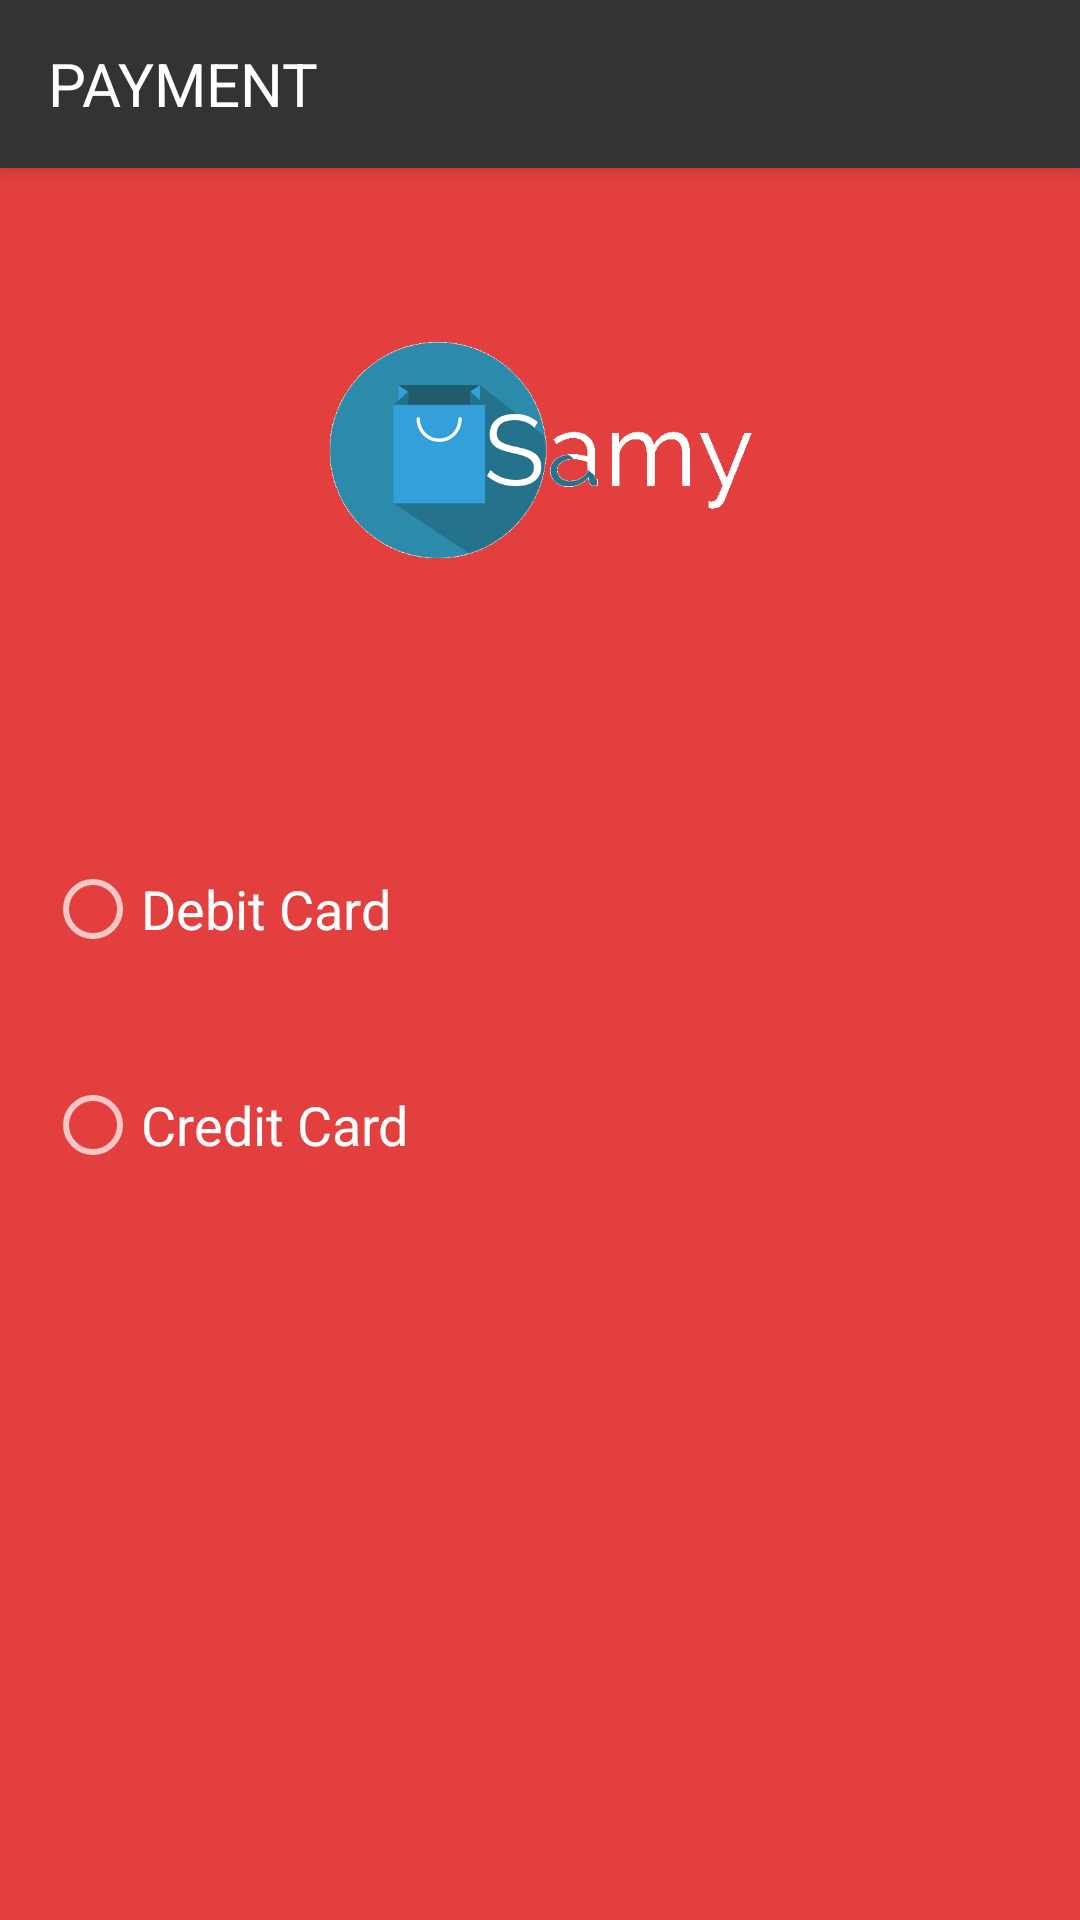

Write the Android layout XML for this screen, with the resource values it uses.
<!-- AndroidManifest.xml: application theme AppTheme -->
<!-- res/layout/activity_card_options.xml -->
<?xml version="1.0" encoding="utf-8"?>
<LinearLayout xmlns:android="http://schemas.android.com/apk/res/android"
    xmlns:app="http://schemas.android.com/apk/res-auto"
    android:layout_width="match_parent"
    android:layout_height="match_parent"
    android:orientation="vertical">

    <RelativeLayout
        android:layout_width="match_parent"
        android:layout_height="match_parent"
        android:background="#E43F3F">

        <android.support.v7.widget.Toolbar
            android:id="@+id/my_toolbar"
            android:layout_width="match_parent"
            android:layout_height="56dp"
            android:layout_margin="0dp"
            android:background="#333333"
            android:elevation="4dp"
            android:padding="0dp"
            android:theme="@style/ThemeOverlay.AppCompat.ActionBar"
            app:popupTheme="@style/ThemeOverlay.AppCompat.Light">

            <TextView
                android:id="@+id/toolbar_title"
                android:layout_width="match_parent"
                android:layout_height="55dp"
                android:layout_alignParentLeft="true"
                android:layout_alignParentStart="true"
                android:layout_gravity="center"
                android:gravity="left|center"
                android:text="Payment"
                android:textAllCaps="true"
                android:textColor="#ffffff"
                android:textSize="20sp" />
        </android.support.v7.widget.Toolbar>

        <ImageView
            android:id="@+id/imageView3"
            android:layout_width="wrap_content"
            android:layout_height="72dp"
            android:layout_gravity="center_horizontal"
            android:layout_marginTop="58dp"
            android:src="@drawable/logo"
            android:layout_below="@+id/my_toolbar"
            android:layout_alignParentLeft="true"
            android:layout_alignParentStart="true" />

        <RadioGroup
            android:id="@+id/radiogroup"
            android:layout_width="match_parent"
            android:layout_height="250dp"
            android:layout_marginTop="61dp"
            android:layout_below="@+id/imageView3"
            android:layout_alignParentLeft="true"
            android:layout_alignParentStart="true">

            <RadioButton
                android:id="@+id/debit"
                android:layout_width="300dp"
                android:layout_height="wrap_content"
                android:layout_marginLeft="15dp"
                android:layout_marginTop="40dp"
                android:duplicateParentState="false"
                android:text="Debit Card"
                android:textColor="#ffffff"
                android:textSize="18sp" />

            <RadioButton
                android:id="@+id/credit"
                android:layout_width="300dp"
                android:layout_height="wrap_content"
                android:layout_marginLeft="15dp"
                android:layout_marginTop="40dp"
                android:text="Credit Card"
                android:textColor="#ffffff"
                android:textSize="18sp" />

        </RadioGroup>


    </RelativeLayout>
</LinearLayout>
<!-- resources referenced by this layout -->
<resources>
  <!-- drawable logo: png bitmap (drawable, 14348 bytes) -->
  <style name="AppTheme" parent="Theme.AppCompat.NoActionBar">
          
      </style>
</resources>
